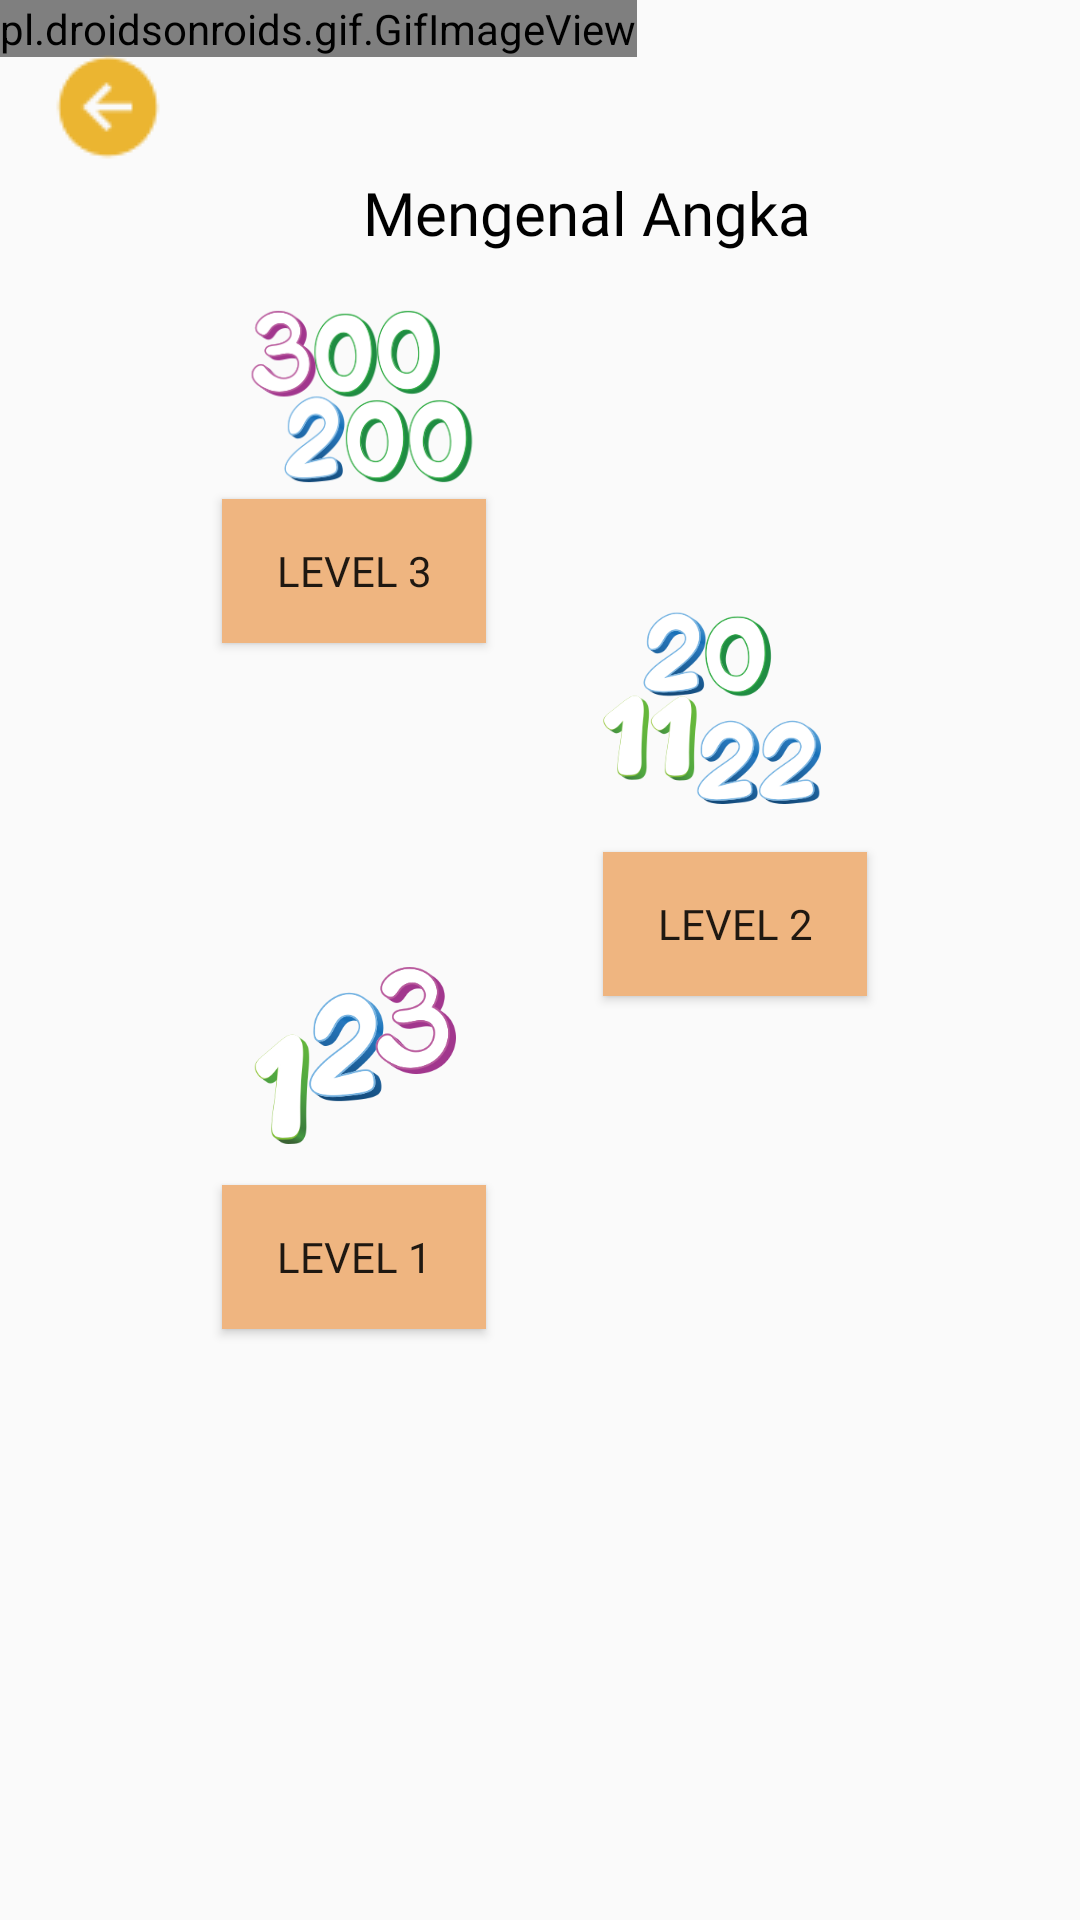

Write the Android layout XML for this screen, with the resource values it uses.
<!-- AndroidManifest.xml: application theme Theme.AppCompat.Light.NoActionBar -->
<!-- res/layout/activity_utamabelajarangka.xml -->
<?xml version="1.0" encoding="utf-8"?>
<androidx.constraintlayout.widget.ConstraintLayout xmlns:android="http://schemas.android.com/apk/res/android"
    xmlns:app="http://schemas.android.com/apk/res-auto"
    xmlns:tools="http://schemas.android.com/tools"
    android:layout_width="match_parent"
    android:layout_height="match_parent"
    tools:context=".utamabelajarangka">

    <pl.droidsonroids.gif.GifImageView
        android:id="@+id/gifImageView2"
        android:layout_width="wrap_content"
        android:layout_height="wrap_content"
        android:scaleType="fitXY"
        android:src="@drawable/welcome"
        tools:ignore="MissingConstraints" />

    <TextView
        android:layout_width="257dp"
        android:layout_height="32dp"
        android:layout_marginTop="38dp"
        android:fontFamily="@font/baloo"
        android:gravity="center_horizontal|center_vertical"
        android:text="Mengenal Angka"
        android:textColor="#000000"
        android:textSize="20dp"
        app:layout_constraintBottom_toBottomOf="parent"
        app:layout_constraintEnd_toEndOf="parent"
        app:layout_constraintHorizontal_bias="0.655"
        app:layout_constraintStart_toStartOf="parent"
        app:layout_constraintTop_toTopOf="parent"
        app:layout_constraintVertical_bias="0.03" />

    <ImageView
        android:id="@+id/keluar"
        android:layout_width="40dp"
        android:layout_height="40dp"
        android:src="@drawable/keluar"
        app:layout_constraintBottom_toBottomOf="parent"
        app:layout_constraintEnd_toEndOf="parent"
        app:layout_constraintHorizontal_bias="0.05"
        app:layout_constraintStart_toStartOf="parent"
        app:layout_constraintTop_toTopOf="parent"
        app:layout_constraintVertical_bias="0.026" />

    <Button
        android:id="@+id/btn_level1"
        android:layout_width="wrap_content"
        android:layout_height="wrap_content"
        android:background="@color/orenangka"
        android:fontFamily="@font/poppins"
        android:text="LEVEL 1"
        app:layout_constraintBottom_toBottomOf="parent"
        app:layout_constraintEnd_toEndOf="parent"
        app:layout_constraintHorizontal_bias="0.272"
        app:layout_constraintStart_toStartOf="parent"
        app:layout_constraintTop_toTopOf="parent"
        app:layout_constraintVertical_bias="0.667"
        tools:ignore="MissingConstraints" />

    <ImageView
        android:id="@+id/satuan"
        android:layout_width="86dp"
        android:layout_height="103dp"
        android:background="#00000000"
        android:src="@drawable/satuan"
        app:layout_constraintBottom_toBottomOf="parent"
        app:layout_constraintEnd_toEndOf="parent"
        app:layout_constraintHorizontal_bias="0.275"
        app:layout_constraintStart_toStartOf="parent"
        app:layout_constraintTop_toTopOf="parent"
        app:layout_constraintVertical_bias="0.559" />

    <Button
        android:id="@+id/btn_level2"
        android:layout_width="wrap_content"
        android:layout_height="wrap_content"
        android:background="@color/orenangka"
        android:fontFamily="@font/poppins"
        android:text="LEVEL 2"
        app:layout_constraintBottom_toBottomOf="parent"
        app:layout_constraintEnd_toEndOf="parent"
        app:layout_constraintHorizontal_bias="0.739"
        app:layout_constraintStart_toStartOf="parent"
        app:layout_constraintTop_toTopOf="parent"
        app:layout_constraintVertical_bias="0.48"
        tools:ignore="MissingConstraints" />

    <ImageView
        android:id="@+id/puluhan"
        android:layout_width="93dp"
        android:layout_height="120dp"
        android:background="#00000000"
        android:src="@drawable/puluhan"
        app:layout_constraintBottom_toBottomOf="parent"
        app:layout_constraintEnd_toEndOf="parent"
        app:layout_constraintHorizontal_bias="0.74"
        app:layout_constraintStart_toStartOf="parent"
        app:layout_constraintTop_toTopOf="parent"
        app:layout_constraintVertical_bias="0.352" />

    <Button
        android:id="@+id/btn_level3"
        android:layout_width="wrap_content"
        android:layout_height="wrap_content"
        android:background="@color/orenangka"
        android:fontFamily="@font/poppins"
        android:text="LEVEL 3"
        app:layout_constraintBottom_toBottomOf="parent"
        app:layout_constraintEnd_toEndOf="parent"
        app:layout_constraintHorizontal_bias="0.272"
        app:layout_constraintStart_toStartOf="@+id/gifImageView2"
        app:layout_constraintTop_toTopOf="parent"
        app:layout_constraintVertical_bias="0.281"
        tools:ignore="MissingConstraints" />

    <ImageView
        android:id="@+id/ratusan"
        android:layout_width="116dp"
        android:layout_height="111dp"
        android:background="#00000000"
        android:src="@drawable/ratusan"
        app:layout_constraintBottom_toBottomOf="parent"
        app:layout_constraintEnd_toEndOf="parent"
        app:layout_constraintHorizontal_bias="0.257"
        app:layout_constraintStart_toStartOf="parent"
        app:layout_constraintTop_toTopOf="parent"
        app:layout_constraintVertical_bias="0.145" />


</androidx.constraintlayout.widget.ConstraintLayout>
<!-- resources referenced by this layout -->
<resources>
  <color name="orenangka">#EFB580</color>
  <!-- drawable keluar: png bitmap (drawable, 863 bytes) -->
  <!-- drawable puluhan: png bitmap (drawable, 32478 bytes) -->
  <!-- drawable ratusan: png bitmap (drawable, 21305 bytes) -->
  <!-- drawable satuan: png bitmap (drawable, 23759 bytes) -->
</resources>
